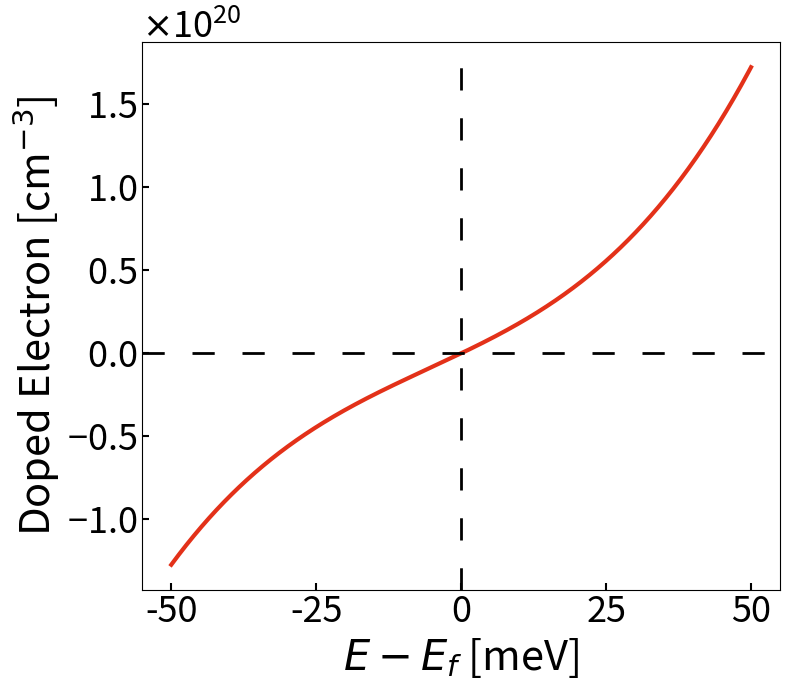

This chart was generated by the following Python code:
import numpy as np
import matplotlib.pyplot as plt
import math

dE = np.linspace(-50, 50, 1001)
pi = math.pi

ec = 8E15/(3*pi**2)*(2*((dE-24)**3+24**3)/1.9+((dE+40)**3-40**3)/1.1)

fig, ax = plt.subplots(1, 1, figsize = (8, 7))
ax.plot(dE, ec, '-', color = '#E33119', linewidth = 3)
ax.axvline(x = 0, linewidth = 2, color = 'k', linestyle = (0, (8, 10)))
ax.axhline(y = 0, linewidth = 2, color = 'k', linestyle = (0, (8, 10)))

ax.set_xlabel(r'$E-E_f$ [meV]', fontsize = 30)
ax.set_ylabel(r'Doped Electron [cm$^{-3}$]', fontsize = 30)
ax.tick_params(axis = 'both', which = 'both', top = False, right = False, width = 1.5, length = 5, direction = 'in', labelsize = 26)
ax.ticklabel_format(axis = 'y', style = 'sci', scilimits = (0, 0), useMathText = True)
ax.yaxis.get_offset_text().set_size(26)

fig.tight_layout()

plt.savefig('TaP_model.png', dpi = 300)